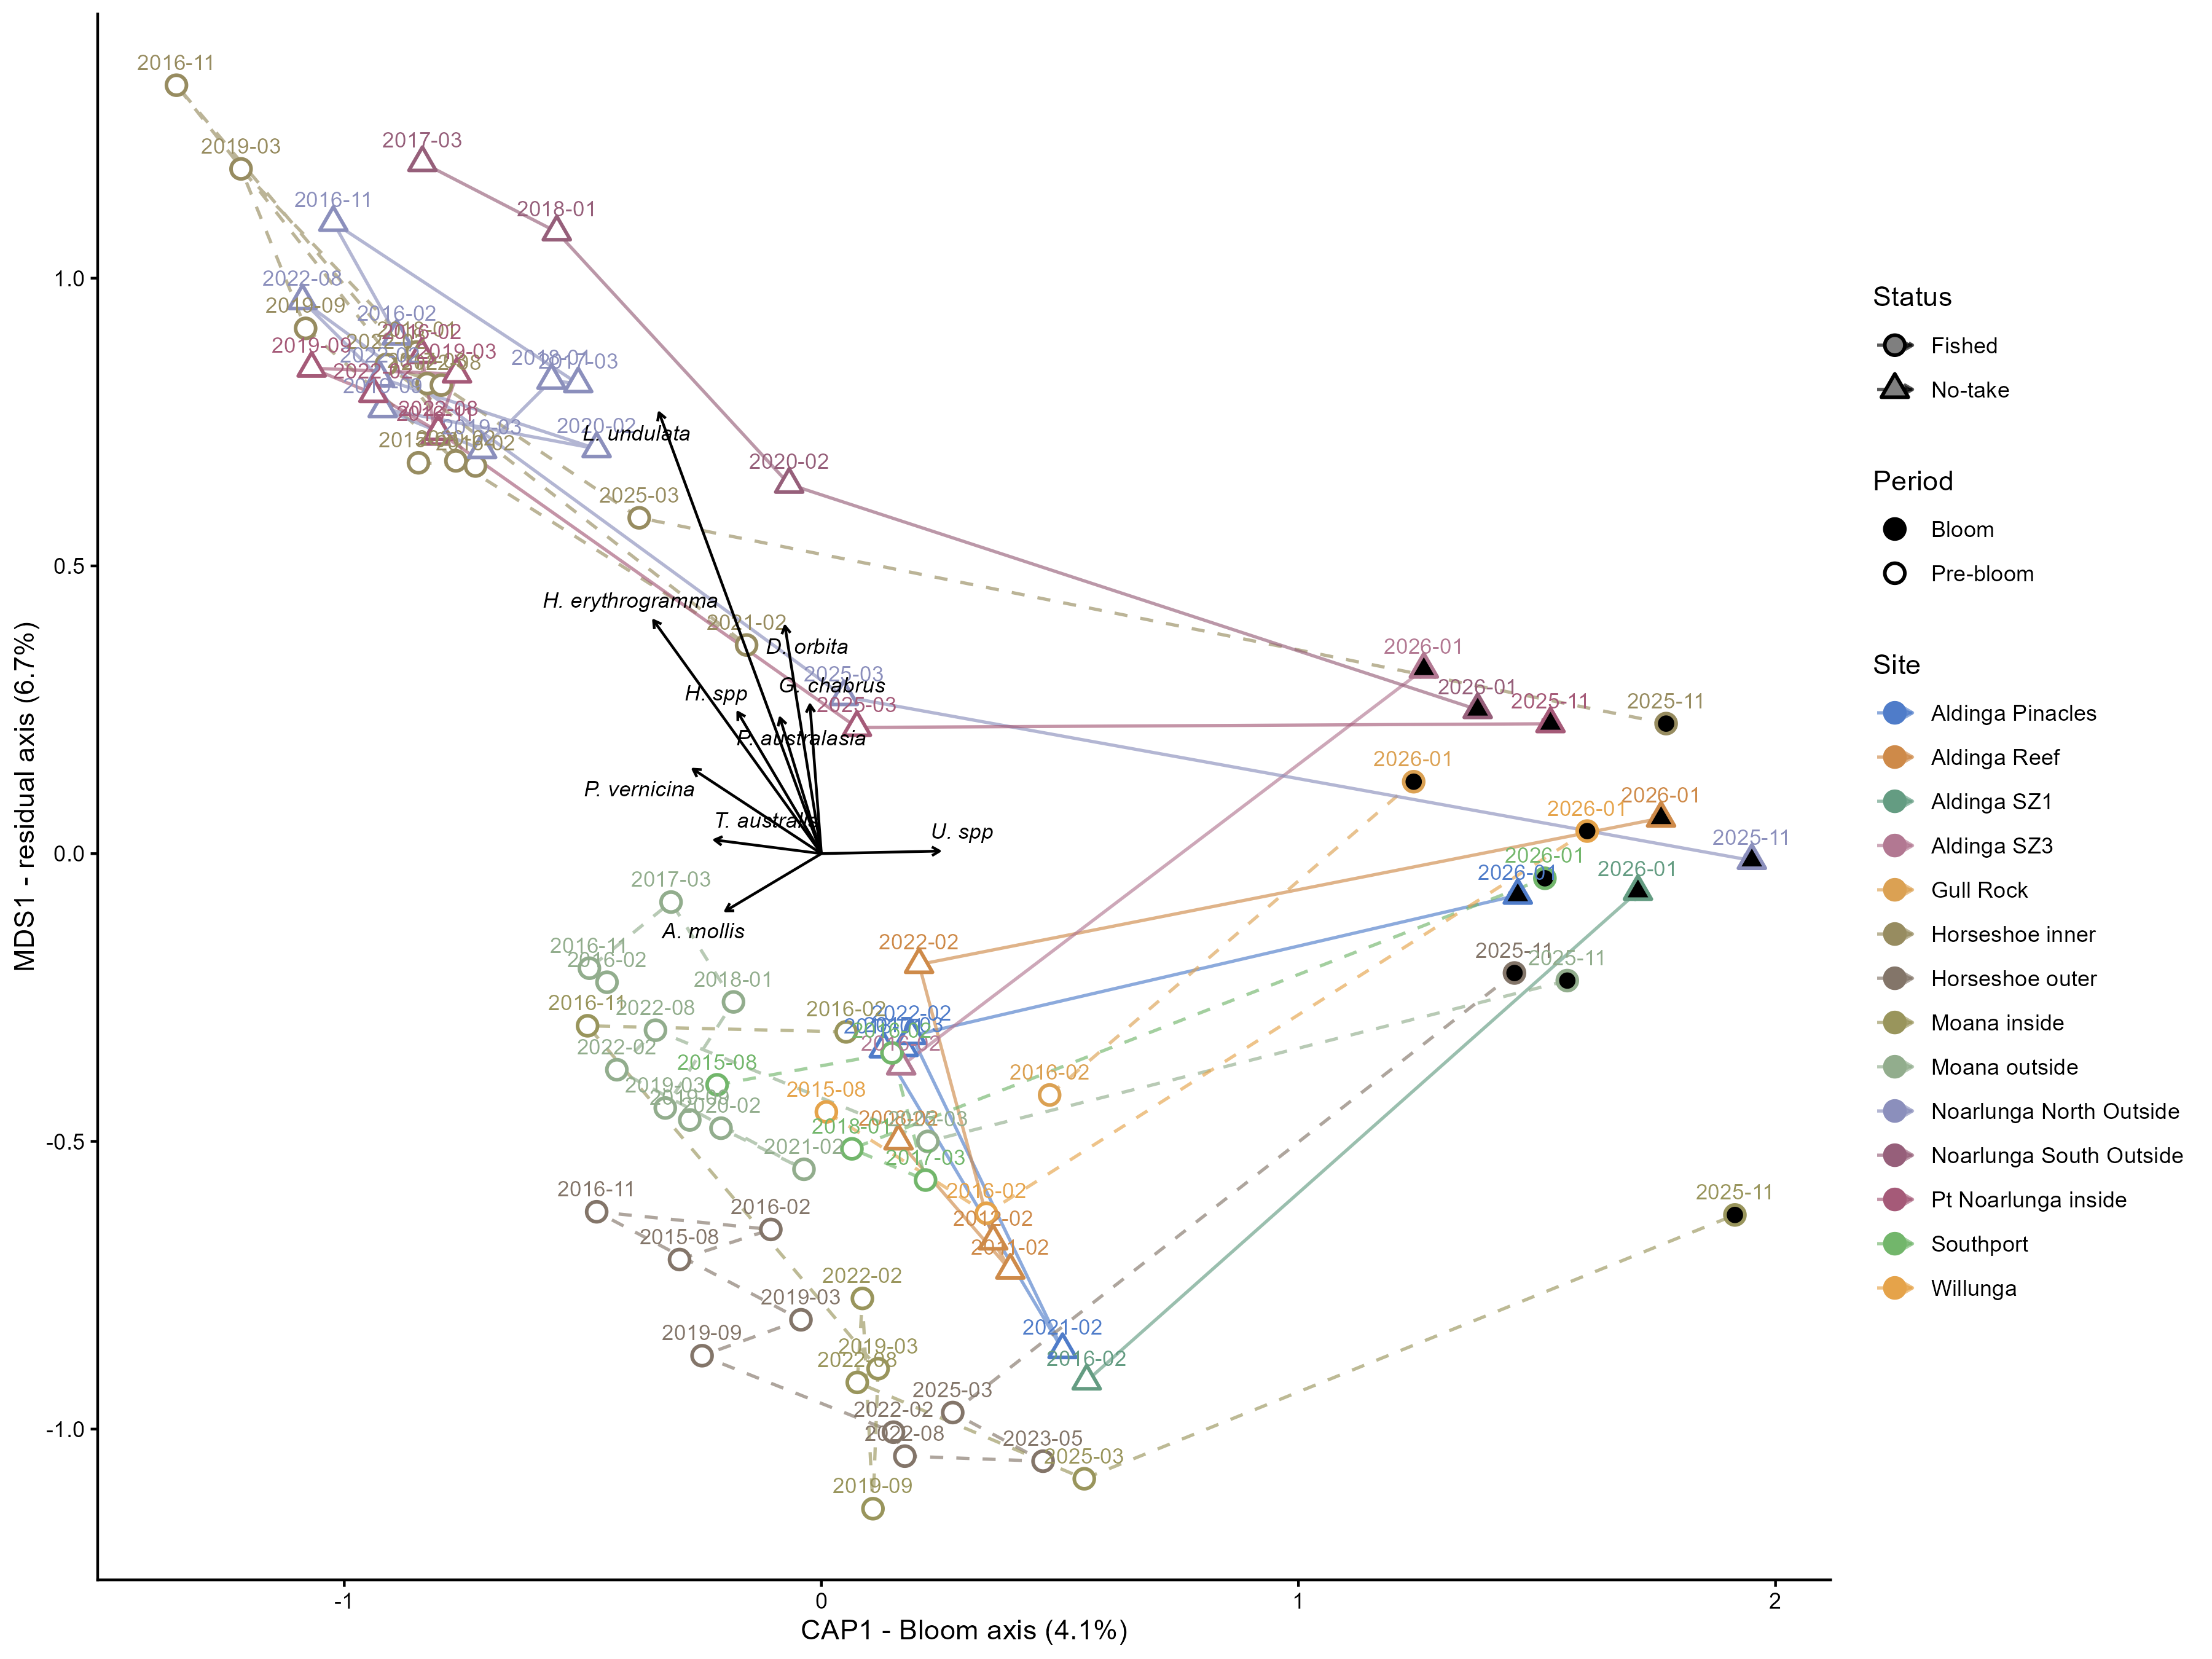

The table this chart was drawn from, first rows:
site_name, status, CAP1, MDS1, n_events
Aldinga Pinacles, No-take, 0.4915, -0.3854, 5
Aldinga Reef, No-take, 0.5766, -0.4055, 5
Aldinga SZ1, No-take, 1.134, -0.491, 2
Aldinga SZ3, No-take, 0.7151, -0.02427, 2
Gull Rock, Fished, 0.86, -0.1472, 2
Horseshoe inner, Fished, -0.6259, 0.7691, 13
Horseshoe outer, Fished, 0.1352, -0.795, 10
Moana inside, Fished, 0.302, -0.756, 8
Moana outside, Fished, -0.1062, -0.3415, 12
Noarlunga North Outside, No-take, -0.4641, 0.7147, 11
Noarlunga South Outside, No-take, -0.02065, 0.7933, 4
Pt Noarlunga inside, No-take, -0.4523, 0.6559, 8
Southport, Fished, 0.3457, -0.3742, 5
Willunga, Fished, 0.6539, -0.3448, 3
